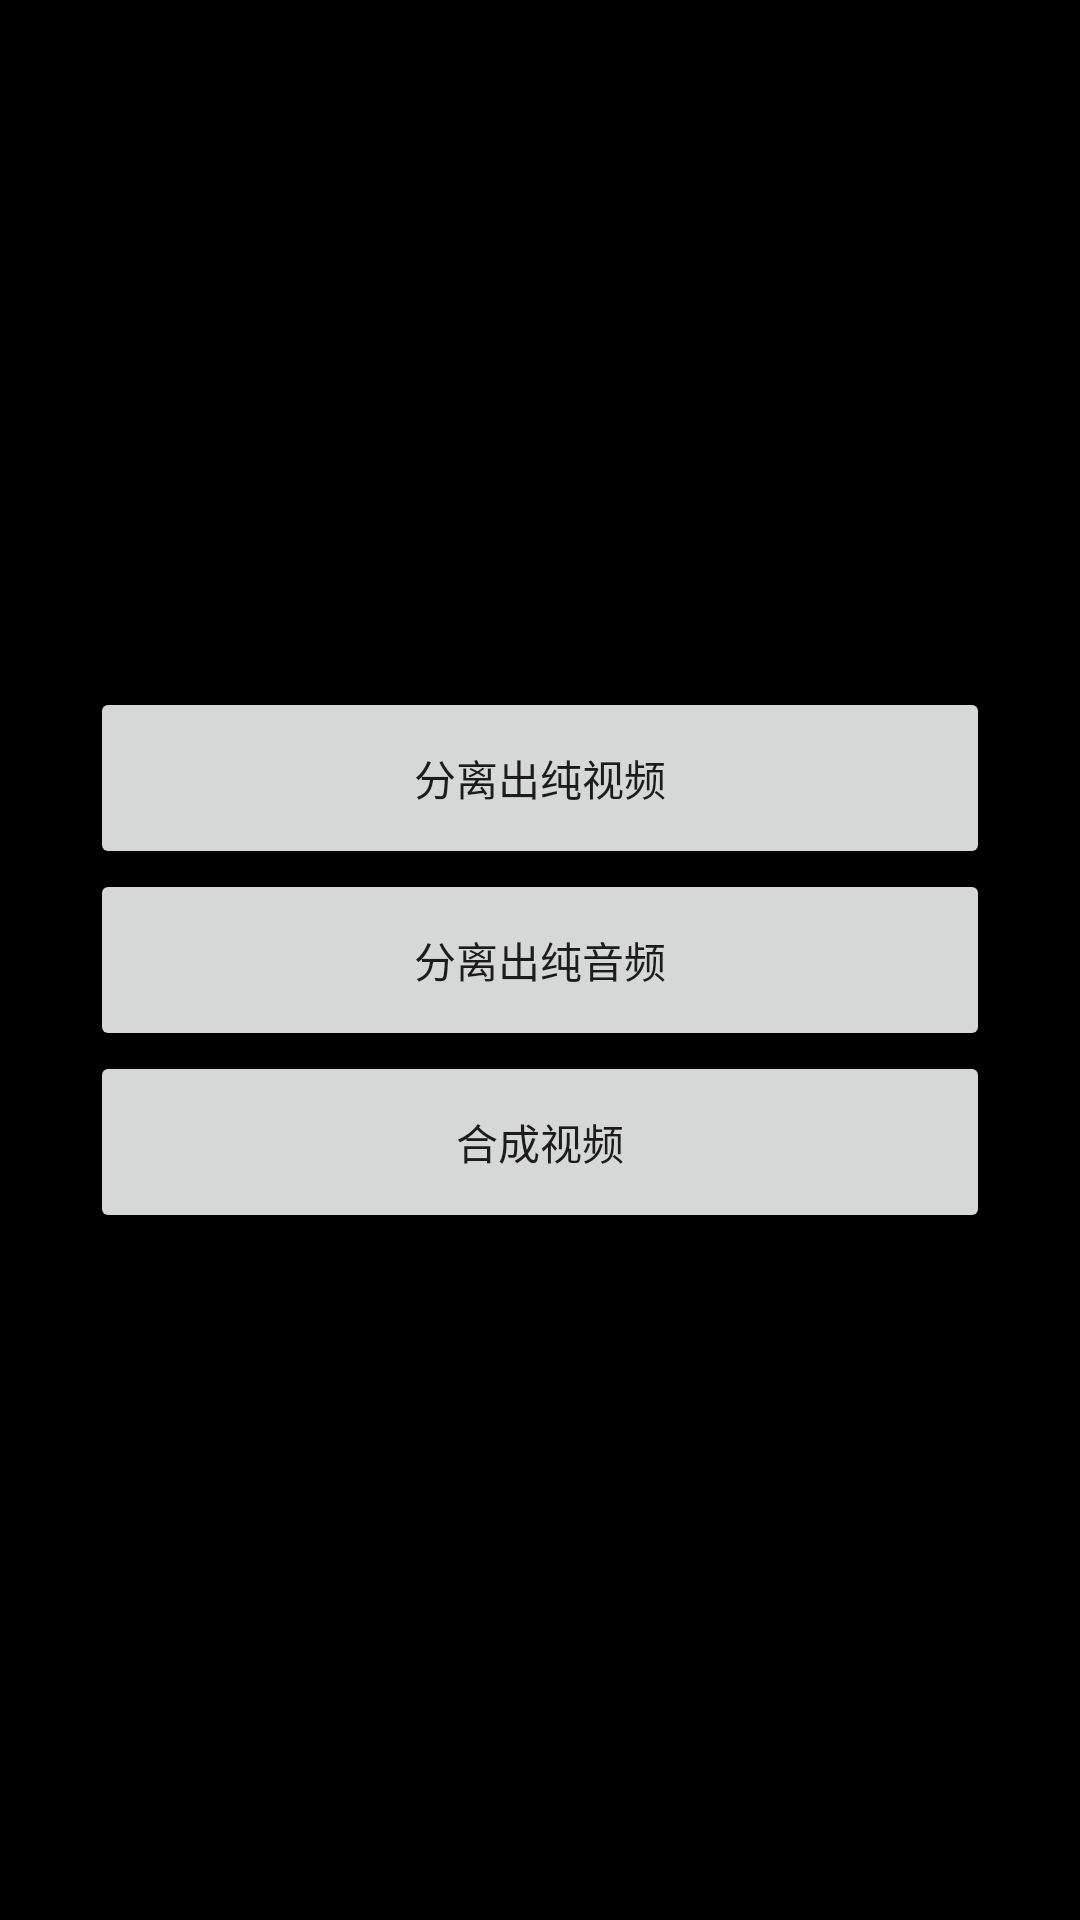

This screen was rendered from an Android layout file. Write that file and the resources it references.
<!-- AndroidManifest.xml: application theme AppTheme -->
<!-- res/layout/activity_analysis_video.xml -->
<?xml version="1.0" encoding="utf-8"?>
<RelativeLayout xmlns:android="http://schemas.android.com/apk/res/android"
    xmlns:app="http://schemas.android.com/apk/res-auto"
    xmlns:tools="http://schemas.android.com/tools"
    android:layout_width="match_parent"
    android:layout_height="match_parent"
    android:background="@color/colorBlack"
    tools:context="com.menglong.video.study.step1.step5_mediaextractor_mediamuxer.MediaExtractorAnalysisVideoActivity">

    <LinearLayout style="@style/LinearLayoutStyle">

        <Button
            android:id="@+id/separate_video_but"
            style="@style/ButtonStyle"
            android:onClick="separate_video"
            android:text="分离出纯视频" />

        <Button
            android:id="@+id/separate_audio_but"
            style="@style/ButtonStyle"
            android:onClick="separate_audio"
            android:text="分离出纯音频" />

        <Button
            android:id="@+id/synthesis_video_but"
            style="@style/ButtonStyle"
            android:onClick="synthesis_video"
            android:text="合成视频" />

    </LinearLayout>

</RelativeLayout>
<!-- resources referenced by this layout -->
<resources>
  <color name="colorBlack">#000000</color>
  <style name="ButtonStyle">
          <item name="android:padding">20dp</item>
          <item name="android:textAllCaps">false</item>
          <item name="android:layout_width">match_parent</item>
          <item name="android:layout_height">wrap_content</item>
          <item name="android:layout_gravity">center</item>
      </style>
  <style name="LinearLayoutStyle">
          <item name="android:layout_width">match_parent</item>
          <item name="android:layout_height">wrap_content</item>
          <item name="android:layout_centerInParent">true</item>
          <item name="android:layout_margin">30dp</item>
          <item name="android:orientation">vertical</item>
      </style>
  <style name="AppTheme" parent="Theme.AppCompat.Light.DarkActionBar">
          
          <item name="colorPrimary">@color/colorPrimary</item>
          <item name="colorPrimaryDark">@color/colorPrimaryDark</item>
          <item name="colorAccent">@color/colorAccent</item>
      </style>
  <color name="colorPrimary">#3F51B5</color>
  <color name="colorPrimaryDark">#303F9F</color>
  <color name="colorAccent">#FF4081</color>
</resources>
